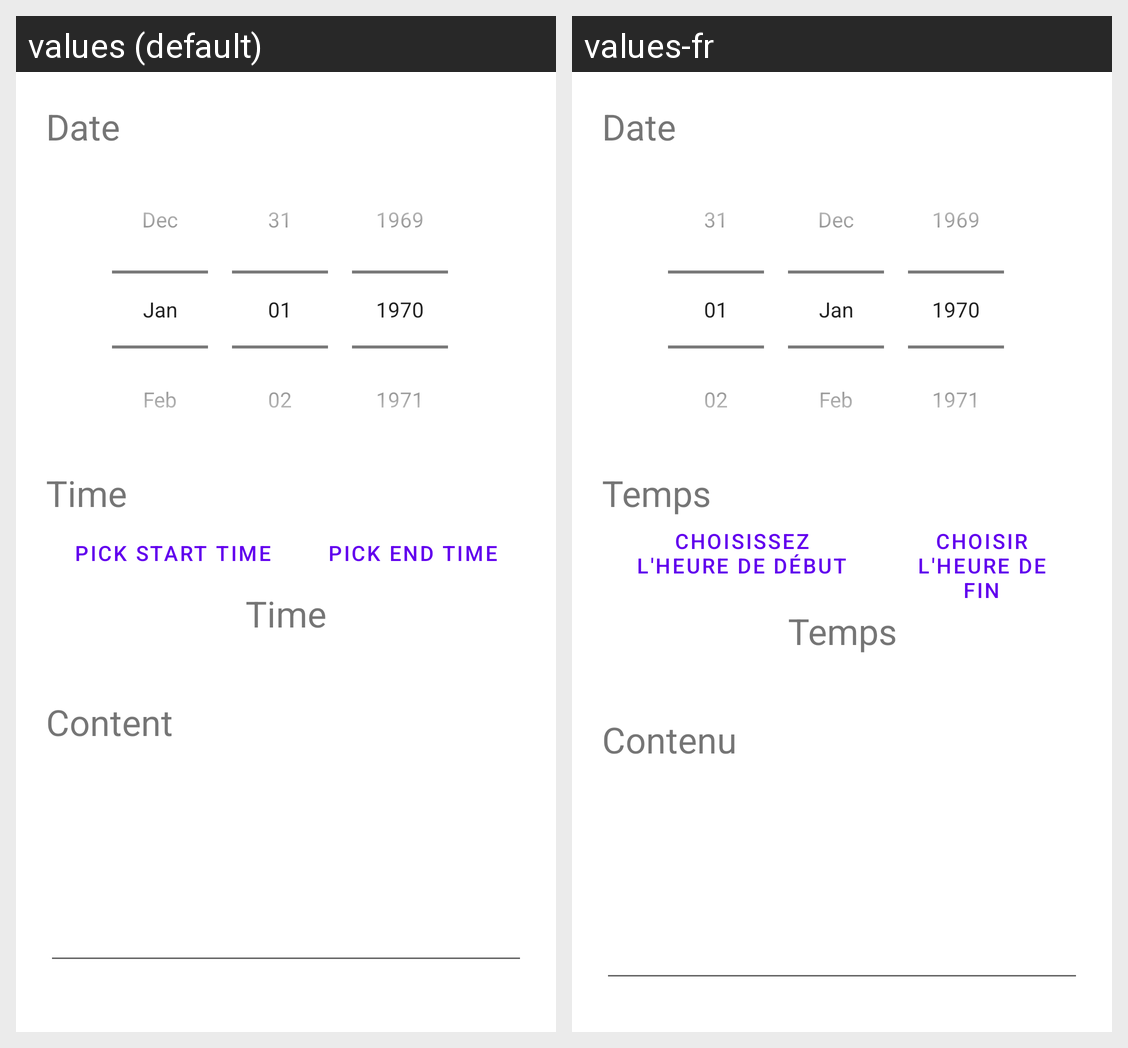

The Android screen above is rendered under two locales of the same app. Produce the string resources it draws, with the default and per-locale values.
Android screen res/layout/new_events_section_dialog.xml rendered under 2 locales, left to right: values (default), values-fr. Device: Nexus 5 (rendered at 1080×1920; each locale shown at half size, 540×960, under a caption strip naming it); theme Theme.CalendarNotes.
Strings drawn on this screen, with the default value and each locale's value (text and hints the layout hard-codes, and strings that could not be matched under every locale, appear in the picture but are not listed):

date
  values: Date
  values-fr: Date

time
  values: Time
  values-fr: Temps

pick_start_time
  values: Pick Start Time
  values-fr: Choisissez L'heure De Début

pick_end_time
  values: Pick End Time
  values-fr: Choisir L'heure De Fin

content
  values: Content
  values-fr: Contenu
